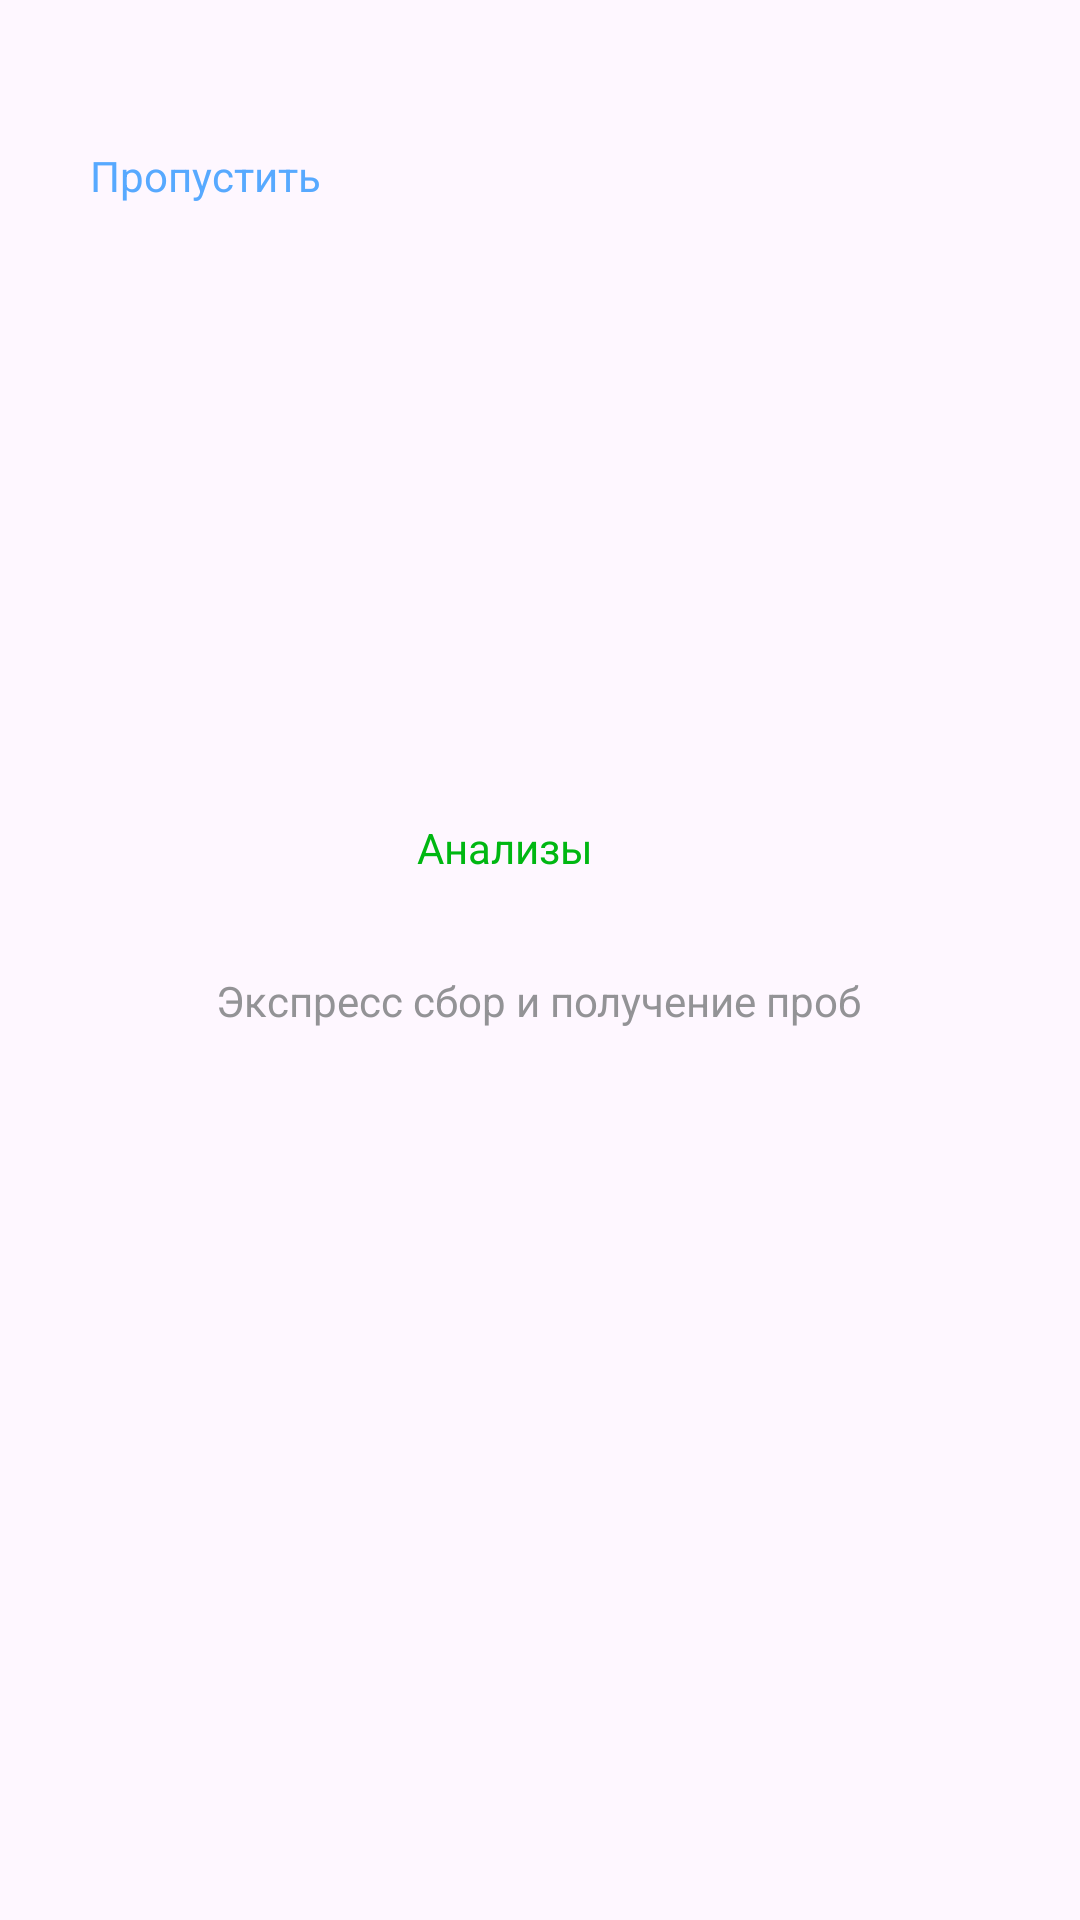

Layout XML and referenced resources for this Android screen:
<!-- AndroidManifest.xml: application theme Theme.FigmaMedicApplication -->
<!-- res/layout/activity_onboard1.xml -->
<?xml version="1.0" encoding="utf-8"?>
<androidx.constraintlayout.widget.ConstraintLayout xmlns:android="http://schemas.android.com/apk/res/android"
    xmlns:app="http://schemas.android.com/apk/res-auto"
    xmlns:tools="http://schemas.android.com/tools"
    android:layout_width="match_parent"
    android:layout_height="match_parent"
    android:onClick="startNewActivity"
    tools:context=".Onboard1">

    <TextView
        android:id="@+id/textView"
        android:layout_width="111dp"
        android:layout_height="24dp"
        android:layout_marginStart="30dp"
        android:layout_marginTop="49dp"
        android:text="Пропустить"
        android:textColor="#57A9FF"
        app:layout_constraintStart_toStartOf="parent"
        app:layout_constraintTop_toTopOf="parent" />

    <TextView
        android:id="@+id/textView2"
        android:layout_width="wrap_content"
        android:layout_height="wrap_content"
        android:layout_marginStart="139dp"
        android:layout_marginTop="273dp"
        android:text="Анализы"
        android:textColor="#00B712"
        app:layout_constraintStart_toStartOf="parent"
        app:layout_constraintTop_toTopOf="parent" />

    <TextView
        android:id="@+id/textView3"
        android:layout_width="wrap_content"
        android:layout_height="wrap_content"
        android:layout_marginStart="72dp"
        android:layout_marginTop="32dp"
        android:text="Экспресс сбор и получение проб"
        android:textColor="#939396"
        app:layout_constraintStart_toStartOf="parent"
        app:layout_constraintTop_toBottomOf="@+id/textView2" />

    <ImageView
        android:id="@+id/imageView3"
        android:layout_width="wrap_content"
        android:layout_height="wrap_content"
        android:layout_marginStart="159dp"
        android:layout_marginTop="406dp"
        android:src="@drawable/trikrugaone"
        app:layout_constraintStart_toStartOf="parent"
        app:layout_constraintTop_toTopOf="parent" />

    <ImageView
        android:id="@+id/Imageview2"
        android:layout_width="204dp"
        android:layout_height="200.47dp"
        android:layout_marginStart="79dp"
        android:layout_marginTop="96dp"
        android:src="@drawable/probirka"
        app:layout_constraintStart_toStartOf="parent"
        app:layout_constraintTop_toBottomOf="@+id/textView3" />
</androidx.constraintlayout.widget.ConstraintLayout>
<!-- resources referenced by this layout -->
<resources>
  <style name="Theme.FigmaMedicApplication" parent="Base.Theme.FigmaMedicApplication" />
  <style name="Base.Theme.FigmaMedicApplication" parent="Theme.Material3.DayNight.NoActionBar">
          
          
      </style>
</resources>
